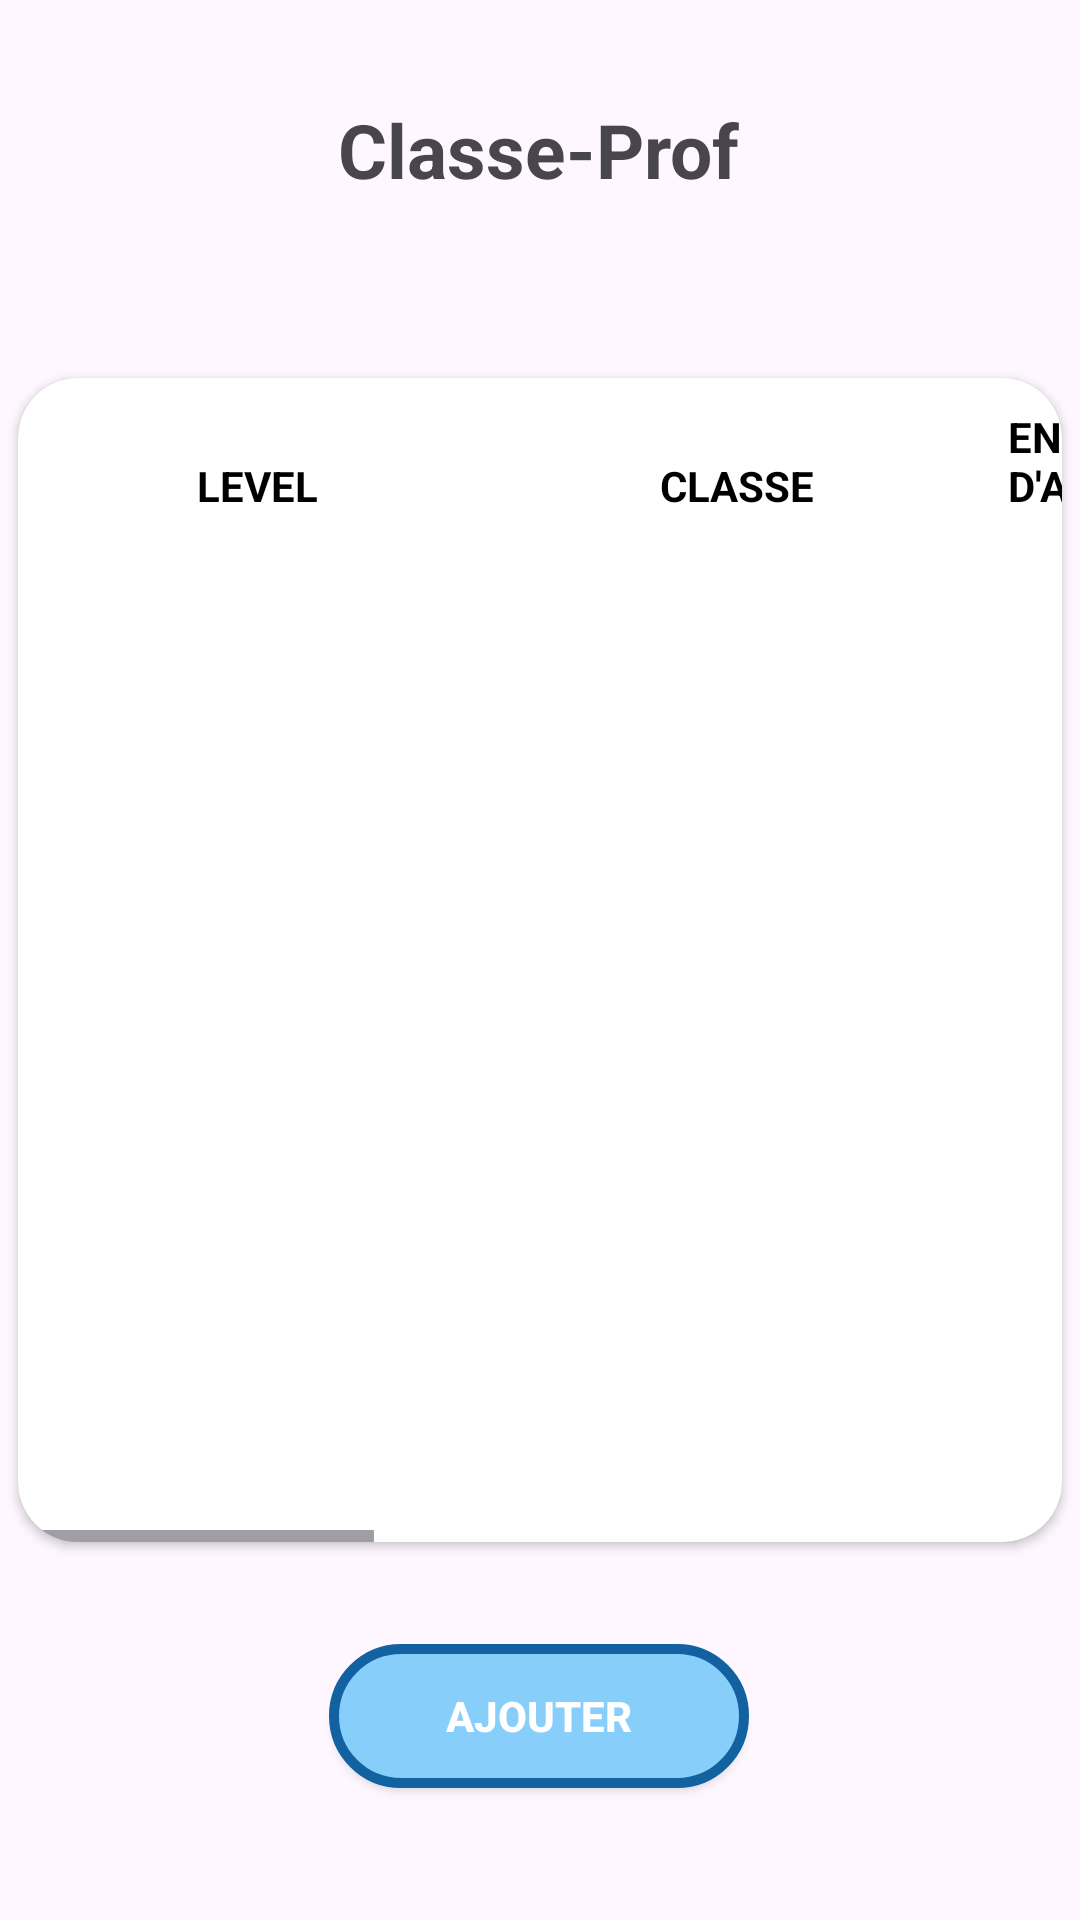

This screen was rendered from an Android layout file. Write that file and the resources it references.
<!-- AndroidManifest.xml: application theme Theme.AppMobile -->
<!-- res/layout/activity_classe_prof.xml -->
<?xml version="1.0" encoding="utf-8"?>
<androidx.constraintlayout.widget.ConstraintLayout xmlns:android="http://schemas.android.com/apk/res/android"
    xmlns:app="http://schemas.android.com/apk/res-auto"
    xmlns:tools="http://schemas.android.com/tools"
    android:id="@+id/main"
    android:layout_width="match_parent"
    android:layout_height="match_parent"
    tools:context=".ClasseProf">

    <View
        android:id="@+id/view"
        android:layout_width="match_parent"
        android:layout_height="100dp"
        android:background="@drawable/headerparent"
        app:layout_constraintEnd_toEndOf="parent"
        app:layout_constraintStart_toStartOf="parent"
        app:layout_constraintTop_toTopOf="parent" />

    <TextView
        android:id="@+id/EditText"
        android:layout_width="164dp"
        android:layout_height="60dp"
        android:gravity="center"
        android:text="Classe-Prof"
        android:textSize="25sp"
        android:textStyle="bold"
        app:layout_constraintEnd_toEndOf="parent"
        app:layout_constraintHorizontal_bias="0.497"
        app:layout_constraintStart_toStartOf="parent"
        app:layout_constraintTop_toTopOf="@+id/view"
        android:layout_marginTop="20dp"/>

    <ImageButton
        android:id="@+id/back"
        android:layout_width="48dp"
        android:layout_height="48dp"
        android:layout_marginStart="16dp"
        android:layout_marginTop="16dp"
        android:contentDescription="Bouton de retour"
        android:background="?attr/selectableItemBackground"
        android:padding="8dp"
        android:src="@drawable/back__5_"
        app:layout_constraintStart_toStartOf="parent"
        app:layout_constraintTop_toTopOf="parent" />

    <androidx.core.widget.NestedScrollView
        android:id="@+id/scrollView_container"
        android:layout_width="match_parent"
        android:layout_height="match_parent"
        android:fillViewport="true"
        app:layout_constraintTop_toTopOf="parent"
        tools:layout_editor_absoluteX="0dp"
        android:layout_marginTop="120dp"
        android:layout_marginBottom="120dp">

        <androidx.cardview.widget.CardView
            android:id="@+id/contributeCard3"
            android:layout_width="match_parent"
            android:layout_height="match_parent"
            android:layout_margin="6dp"
            android:clickable="true"
            android:elevation="12dp"
            android:focusable="true"
            android:foreground="?android:attr/selectableItemBackground"
            app:cardCornerRadius="20dp"
            app:layout_constraintHorizontal_bias="0.0"
            app:layout_constraintVertical_bias="0.144">

            <HorizontalScrollView
                android:layout_width="match_parent"
                android:layout_height="match_parent">

                <TableLayout
                    android:id="@+id/table_classe_prof"
                    android:layout_width="match_parent"
                    android:layout_height="match_parent"
                    android:stretchColumns="1">

                    <TableRow
                        android:layout_width="match_parent"
                        android:layout_height="wrap_content">

                        <TextView
                            android:id="@+id/leveltxt"
                            android:layout_width="120dp"
                            android:layout_height="wrap_content"
                            android:layout_gravity="center"
                            android:layout_margin="10dp"
                            android:text="Level"
                            android:textAllCaps="true"
                            android:textColor="@color/black"
                            android:textSize="14sp"
                            android:textStyle="bold" />


                        <TextView
                            android:id="@+id/professeurtxt"
                            android:layout_width="120dp"
                            android:layout_height="wrap_content"
                            android:layout_gravity="center"
                            android:layout_margin="10dp"
                            android:text="Classe"
                            android:textAllCaps="true"
                            android:textColor="@color/black"
                            android:textSize="14sp"
                            android:textStyle="bold" />

                        <TextView
                            android:layout_width="120dp"
                            android:layout_height="wrap_content"
                            android:layout_margin="10dp"
                            android:text="Enseignant d'Arabe"
                            android:textAllCaps="true"
                            android:textColor="@color/black"
                            android:textSize="14sp"
                            android:textStyle="bold" />

                        <TextView
                            android:layout_width="120dp"
                            android:layout_height="wrap_content"
                            android:layout_margin="10dp"
                            android:text="Enseignant de Français"
                            android:textAllCaps="true"
                            android:textColor="@color/black"
                            android:textSize="14sp"
                            android:textStyle="bold" />

                        <TextView
                            android:layout_width="120dp"
                            android:layout_height="wrap_content"
                            android:layout_margin="10dp"
                            android:text="Enseignant de Anglais"
                            android:textAllCaps="true"
                            android:textColor="@color/black"
                            android:textSize="14sp"
                            android:textStyle="bold" />



                        <TextView
                            android:layout_width="120dp"
                            android:layout_height="wrap_content"
                            android:layout_margin="10dp"
                            android:text="Prof de Sport"
                            android:textAllCaps="true"
                            android:textColor="@color/black"
                            android:textSize="14sp"
                            android:textStyle="bold" />

                        <TextView
                            android:layout_width="120dp"
                            android:layout_height="wrap_content"
                            android:layout_margin="10dp"
                            android:text="Enseignant d'Art et Musique"
                            android:textAllCaps="true"
                            android:textColor="@color/black"
                            android:textSize="14sp"
                            android:textStyle="bold" />
                    </TableRow>


                </TableLayout>
            </HorizontalScrollView>

        </androidx.cardview.widget.CardView>
    </androidx.core.widget.NestedScrollView>

    <androidx.appcompat.widget.AppCompatButton
        android:id="@+id/ajoute__"
        android:layout_width="140dp"
        android:layout_height="wrap_content"
        android:layout_marginBottom="44dp"
        android:background="@drawable/btnstyle"
        android:text="Ajouter"
        android:textColor="@color/white"
        android:textStyle="bold"
        app:layout_constraintBottom_toBottomOf="parent"
        app:layout_constraintEnd_toEndOf="parent"
        app:layout_constraintHorizontal_bias="0.498"
        app:layout_constraintStart_toStartOf="parent" />

</androidx.constraintlayout.widget.ConstraintLayout>
<!-- resources referenced by this layout -->
<resources>
  <!-- drawable btnstyle (drawable) -->
  <?xml version="1.0" encoding="utf-8"?>
  <shape xmlns:android="http://schemas.android.com/apk/res/android"
      android:shape="rectangle">
  
      <corners android:bottomLeftRadius="24dp"
          android:bottomRightRadius="24dp"
          android:topRightRadius="24dp"
          android:topLeftRadius="24dp"
          android:angle="270"
          />
      <gradient android:startColor="#87cefa"
          android:endColor="#87cefa"
          />
      <stroke android:width="10px"
          android:color="#1261A0" />
  
  
  
  </shape>
  <style name="Theme.AppMobile" parent="Base.Theme.AppMobile" />
  <style name="Base.Theme.AppMobile" parent="Theme.Material3.DayNight.NoActionBar">
          
          
      </style>
  <!-- not gathered from this repository: default colours our renderer supplied (Android Studio template values) -->
  <color name="black">#FF000000</color>
  <color name="white">#FFFFFFFF</color>
</resources>
